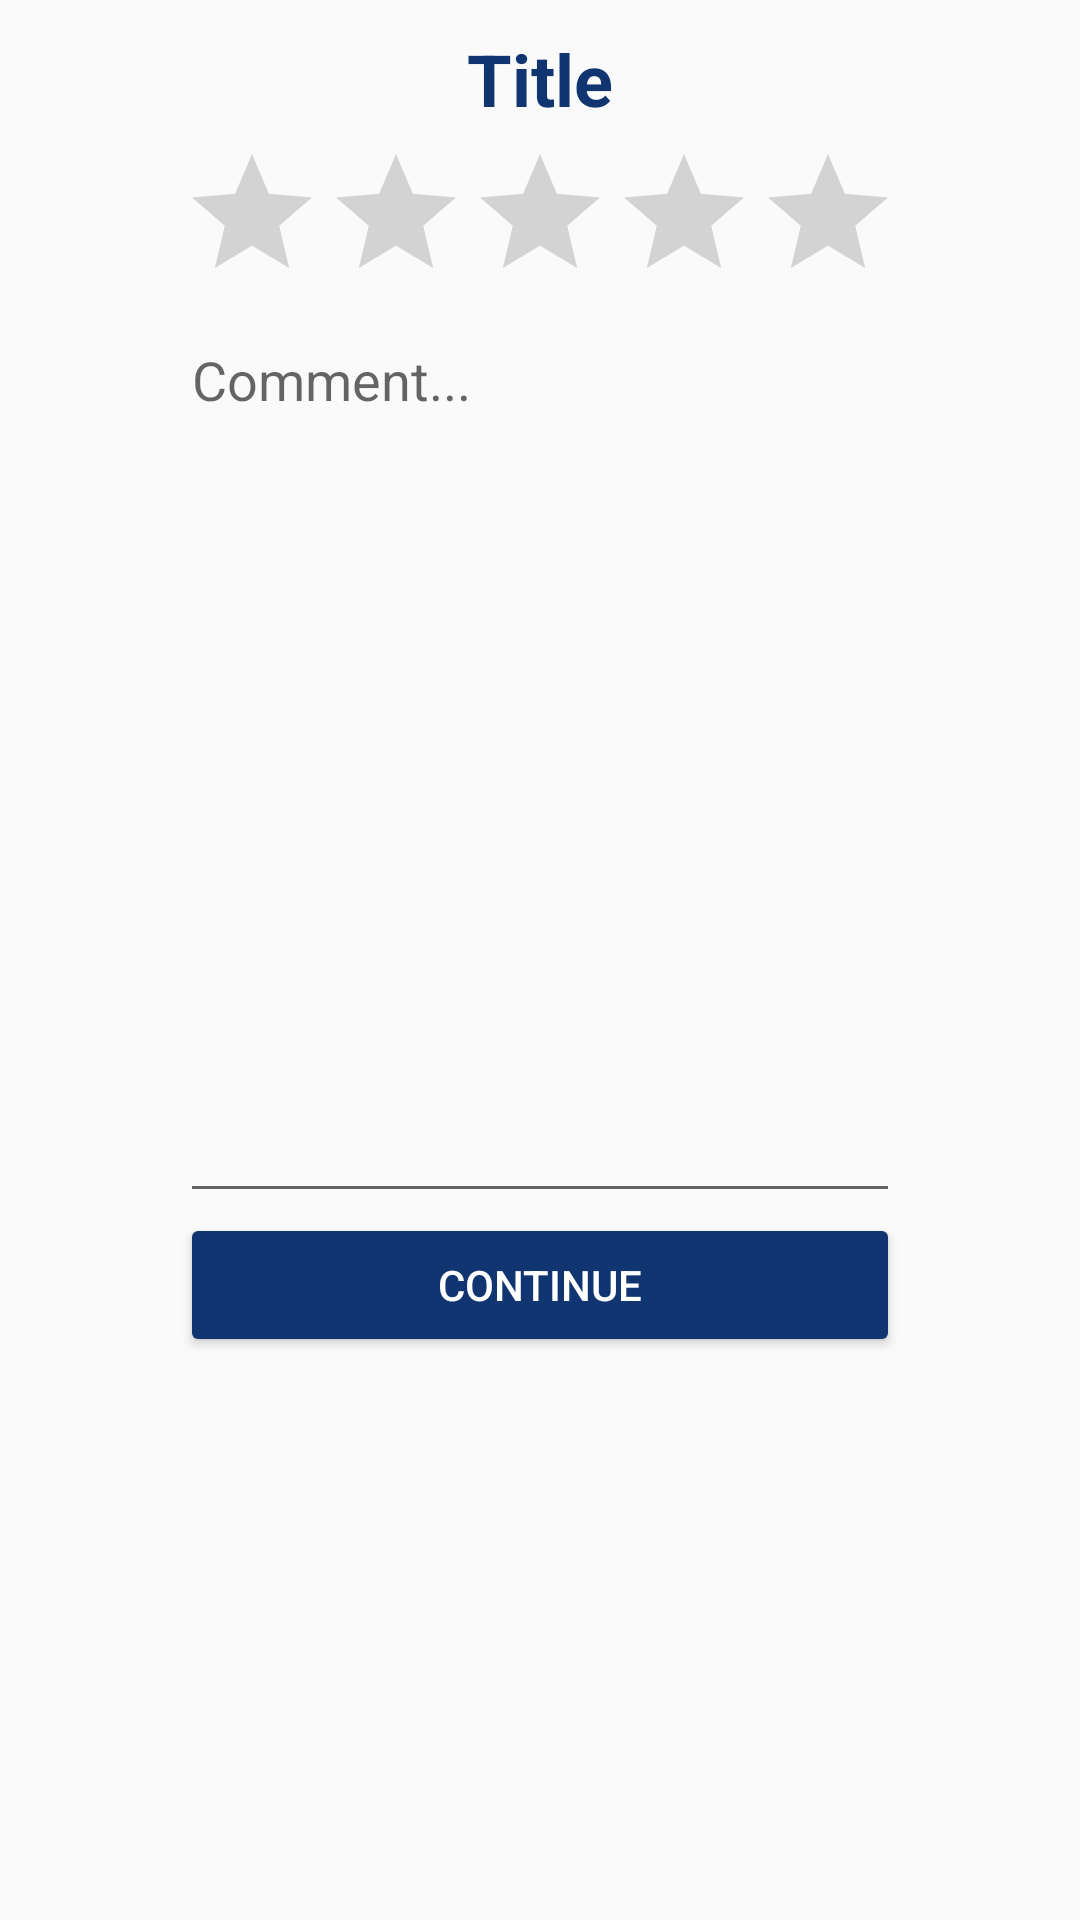

Android layout source for this screen:
<!-- AndroidManifest.xml: application theme AppTheme -->
<!-- res/layout/rating_fragment.xml -->
<?xml version="1.0" encoding="utf-8"?>
<RelativeLayout xmlns:android="http://schemas.android.com/apk/res/android"
    android:layout_width="match_parent" android:layout_height="match_parent">

    <TextView
        android:id="@+id/title"
        android:layout_width="wrap_content"
        android:layout_height="wrap_content"
        android:layout_alignParentTop="true"
        android:layout_centerHorizontal="true"
        android:layout_marginTop="10dp"
        android:text="Title"
        android:textColor="@color/colorPrimary3"
        android:textSize="24sp"
        android:textStyle="bold" />

    <RatingBar
        android:id="@+id/rating"
        android:layout_width="wrap_content"
        android:layout_height="wrap_content"
        android:layout_below="@+id/title"
        android:layout_centerHorizontal="true"
        android:layout_marginTop="5dp" />

    <EditText
        android:id="@+id/comment"
        android:layout_width="wrap_content"
        android:layout_height="300dp"
        android:layout_alignEnd="@+id/rating"
        android:layout_alignLeft="@+id/rating"
        android:layout_alignStart="@+id/rating"
        android:layout_below="@+id/rating"
        android:ems="10"
        android:gravity="top"
        android:hint="Comment..."
        android:inputType="textMultiLine"
        android:maxLength="300" />

    <Button
        android:id="@+id/continue_button"
        android:layout_width="wrap_content"
        android:layout_height="wrap_content"
        android:layout_alignEnd="@+id/comment"
        android:layout_alignLeft="@+id/comment"
        android:layout_alignStart="@+id/comment"
        android:layout_below="@+id/comment"
        android:backgroundTint="@color/colorPrimary3"
        android:text="Continue"
        android:textColor="@android:color/white" />
</RelativeLayout>
<!-- resources referenced by this layout -->
<resources>
  <color name="colorPrimary3">#113570</color>
  <style name="AppTheme" parent="Theme.AppCompat.Light.DarkActionBar">
          
          <item name="colorPrimary">@color/colorPrimary</item>
          <item name="colorPrimaryDark">@color/colorPrimary3</item>
          <item name="colorAccent">@color/colorPrimary2</item>
      </style>
  <color name="colorPrimary">#9ec3ff</color>
  <color name="colorPrimary2">#95a5bf</color>
</resources>
